Photos from the image-classification dataset "img" in the GitHub repository h-anne13/data-mining-assignment-1-harper-zappone. Its 5 classes are: none, bubble, kick, lash, rush.

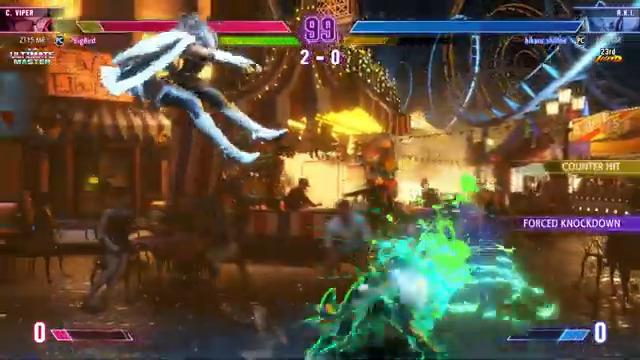
Label: rush

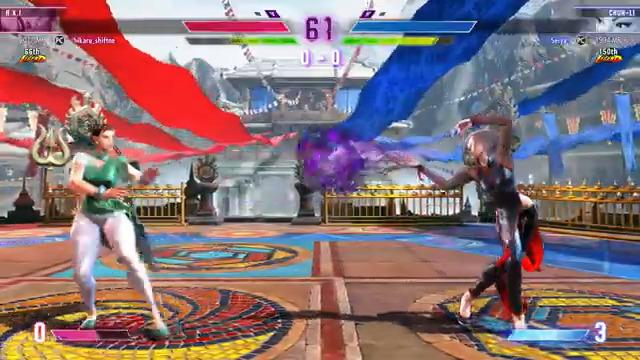
Label: bubble

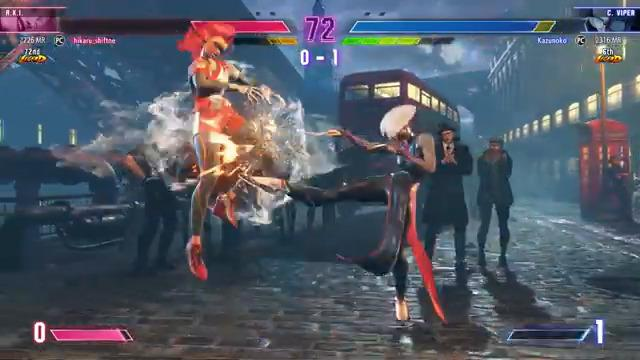
Label: kick

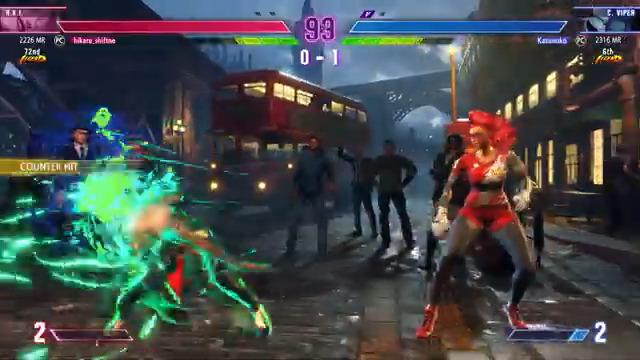
Label: rush

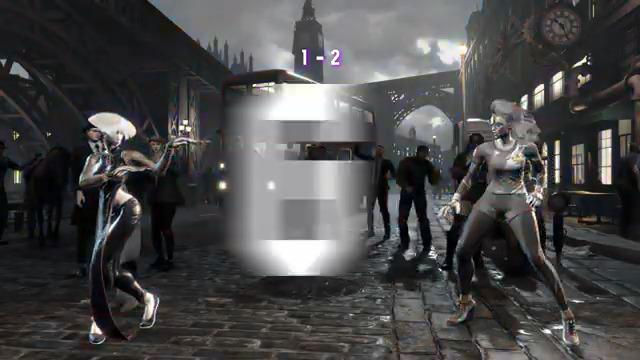
Label: none

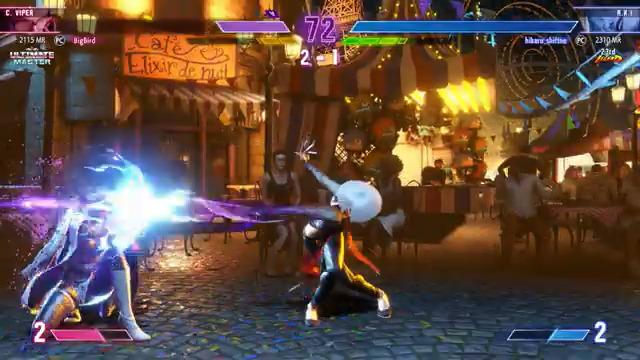
Label: lash
